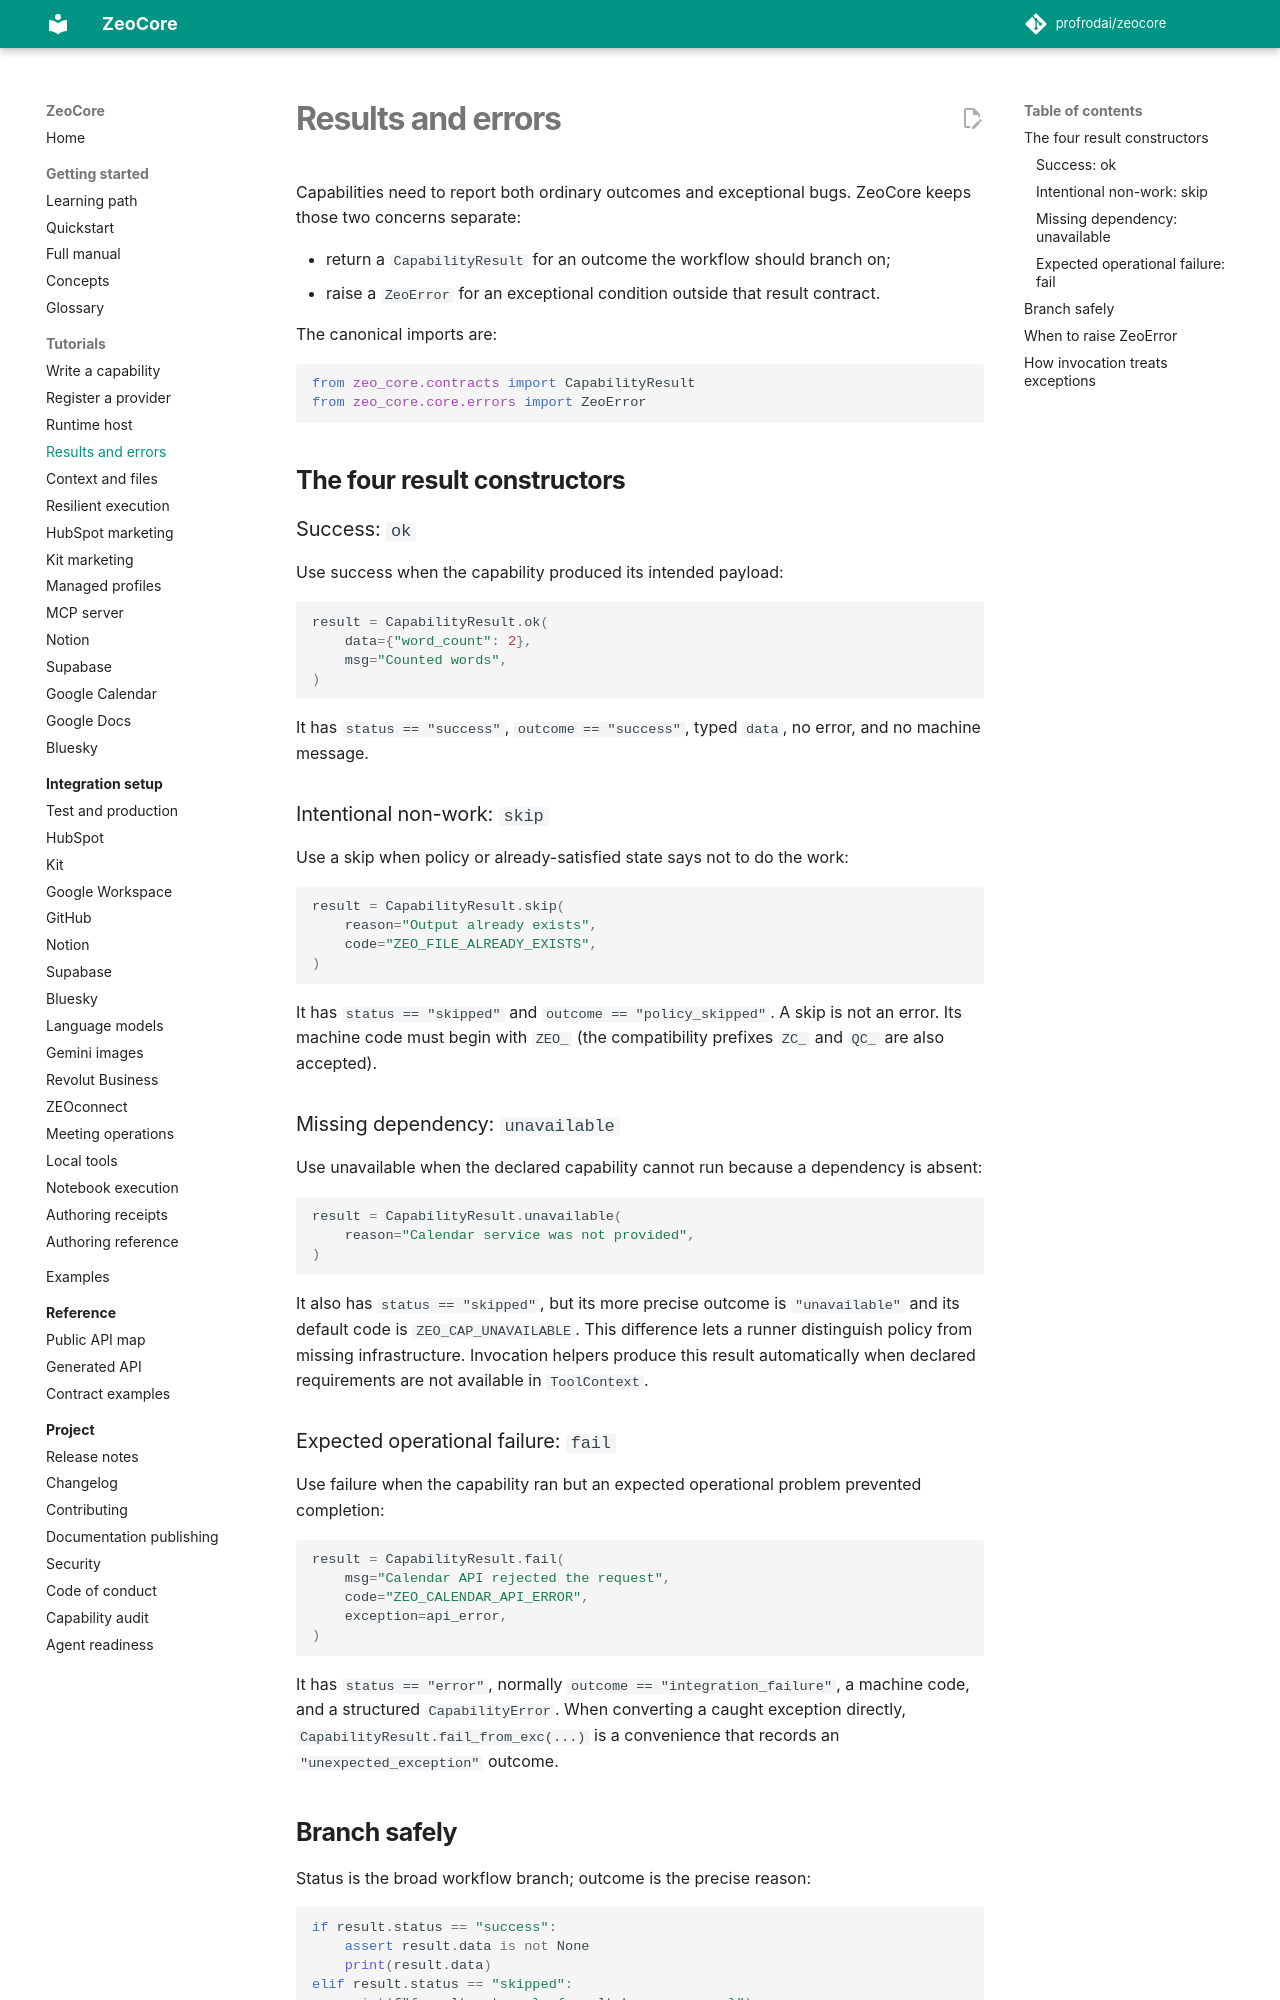

repository: profrodai/zeocore · page: tutorials/results-and-errors/index.html · generator: mkdocs

# Results and errors

Capabilities need to report both ordinary outcomes and exceptional bugs.
ZeoCore keeps those two concerns separate:

- return a `CapabilityResult` for an outcome the workflow should branch on;
- raise a `ZeoError` for an exceptional condition outside that result
  contract.

The canonical imports are:

```python
from zeo_core.contracts import CapabilityResult
from zeo_core.core.errors import ZeoError
```

## The four result constructors

### Success: `ok`

Use success when the capability produced its intended payload:

```python
result = CapabilityResult.ok(
    data={"word_count": 2},
    msg="Counted words",
)
```

It has `status == "success"`, `outcome == "success"`, typed `data`, no error,
and no machine message.

### Intentional non-work: `skip`

Use a skip when policy or already-satisfied state says not to do the work:

```python
result = CapabilityResult.skip(
    reason="Output already exists",
    code="ZEO_FILE_ALREADY_EXISTS",
)
```

It has `status == "skipped"` and `outcome == "policy_skipped"`. A skip is not
an error. Its machine code must begin with `ZEO_` (the compatibility prefixes
`ZC_` and `QC_` are also accepted).

### Missing dependency: `unavailable`

Use unavailable when the declared capability cannot run because a dependency
is absent:

```python
result = CapabilityResult.unavailable(
    reason="Calendar service was not provided",
)
```

It also has `status == "skipped"`, but its more precise outcome is
`"unavailable"` and its default code is `ZEO_CAP_UNAVAILABLE`. This difference
lets a runner distinguish policy from missing infrastructure. Invocation
helpers produce this result automatically when declared requirements are not
available in `ToolContext`.

### Expected operational failure: `fail`

Use failure when the capability ran but an expected operational problem
prevented completion:

```python
result = CapabilityResult.fail(
    msg="Calendar API rejected the request",
    code="ZEO_CALENDAR_API_ERROR",
    exception=api_error,
)
```

It has `status == "error"`, normally
`outcome == "integration_failure"`, a machine code, and a structured
`CapabilityError`. When converting a caught exception directly,
`CapabilityResult.fail_from_exc(...)` is a convenience that records an
`"unexpected_exception"` outcome.
